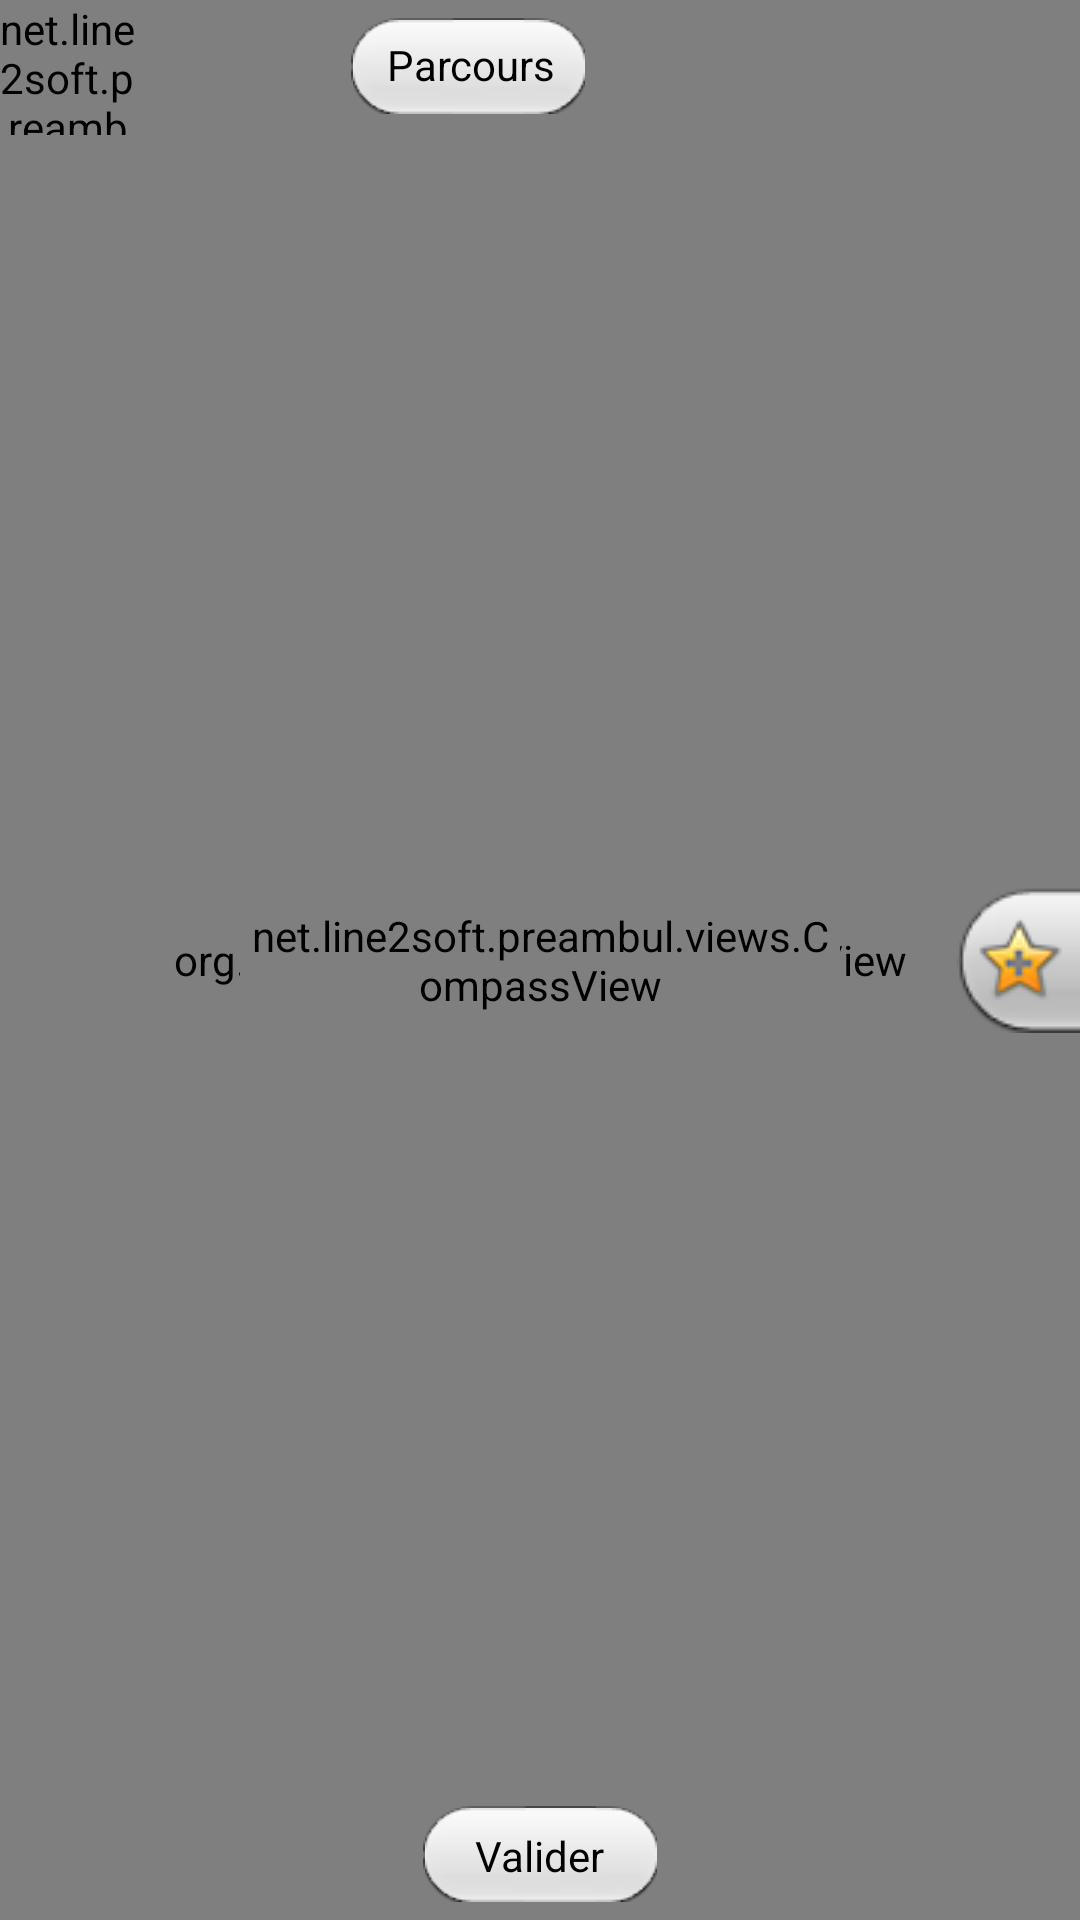

Write the Android layout XML for this screen, with the resource values it uses.
<!-- AndroidManifest.xml: activity theme android:Theme.Black.NoTitleBar -->
<!-- res/layout/activity_slippy_map.xml -->
<?xml version="1.0" encoding="utf-8"?>
<RelativeLayout
	xmlns:android="http://schemas.android.com/apk/res/android"
	xmlns:slider="http://schemas.android.com/apk/res/net.line2soft.preambul"
    android:id="@+id/RootView"
	android:layout_width="fill_parent"
	android:layout_height="fill_parent">

	<org.mapsforge.android.maps.MapView 
        android:id="@+id/mapView"
        android:layout_width="fill_parent"
        android:layout_height="fill_parent" />
	
	<TextView
	    android:id="@+id/mapPointer"
	    android:layout_width="wrap_content"
	    android:layout_height="wrap_content"
	    android:layout_centerInParent="true"
	    android:text="+"
	    android:textColor="@color/Red"
	    android:textSize="70sp"
	    android:textStyle="bold" />
	
	<RelativeLayout
	    android:id="@+id/list_item"
	    android:layout_width="wrap_content"
	    android:layout_height="wrap_content"
	    android:layout_alignParentTop="true"
  		android:layout_marginTop="3dp"
	    android:layout_alignParentRight="true"	    
	    android:layout_marginRight="165dp" >

  		<ImageButton
  		    android:id="@+id/imageButton1"
  		    android:layout_width="78dp"
  		    android:layout_height="38dp"
  		    android:scaleType="fitCenter"
	        android:background="@android:color/transparent"
  		    android:src="@drawable/excursion_button" />
		
  		<TextView
  		    android:id="@+id/excursionButton"
  		    android:layout_width="wrap_content"
  		    android:layout_height="wrap_content"
  		    android:layout_marginLeft="12dp"
  		    android:layout_marginTop="9dp"
  		    android:background="@android:color/transparent"
  		    android:text="@string/name_button_excursion"
  		    android:textColor="@color/Black" />
	
	</RelativeLayout>
	
	<net.line2soft.preambul.views.CompassView
	    android:id="@+id/compass"
	    android:layout_width="45dp"
	    android:layout_height="45dp"
	    android:layout_alignParentLeft="true"
	    android:layout_alignParentTop="true" />
	
	<net.line2soft.preambul.views.CompassView
	    android:id="@+id/compassBig"
	    android:layout_width="200dp"
	    android:layout_height="200dp"
	    android:layout_centerHorizontal="true"
	    android:layout_centerVertical="true"
	    android:layout_margin="50dp" />
   
	<net.line2soft.preambul.views.SlidingDrawer
	    android:id="@+id/drawer"
	    android:layout_width="fill_parent"
	    android:layout_height="wrap_content"
	    android:visibility="gone"
        slider:SlidingDrawer_handle="@+id/handle"
        slider:SlidingDrawer_content="@+id/content"
        slider:SlidingDrawer_maxHeight="100dip">

	    <ImageView
	        android:id="@id/handle"
	        android:layout_width="fill_parent"
	        android:layout_height="wrap_content"
	        android:scaleType="fitXY"
	        android:src="@drawable/tray_handle_normal" />
	    
		<RelativeLayout
		    android:id="@id/content"
		    android:layout_width="match_parent"
		    android:layout_height="match_parent">
		
		     <android.support.v4.view.ViewPager
		        android:layout_width="match_parent"
		        android:layout_height="match_parent"
    			android:background="@color/background_color"
    			android:id="@+id/pager_nav"
		     />
		
		     <ImageButton
		         android:id="@+id/imageRight"
    			 android:background="@android:color/transparent"
		         android:layout_width="wrap_content"
		         android:layout_height="wrap_content"
		         android:layout_alignParentRight="true"
		         android:layout_centerVertical="true"
		         android:src="@drawable/ic_ab_next_holo_light" />
		
		     <ImageButton
		         android:id="@+id/imageLeft"
    			 android:background="@android:color/transparent"
		         android:layout_width="wrap_content"
		         android:layout_height="wrap_content"
		         android:layout_alignParentLeft="true"
		         android:layout_centerVertical="true"
		         android:src="@drawable/ic_ab_back_holo_light" />
		
		</RelativeLayout>
	</net.line2soft.preambul.views.SlidingDrawer>

	<ImageButton
	    android:id="@+id/favoritesButton"
	    android:layout_width="wrap_content"
	    android:layout_height="wrap_content"
	    android:layout_alignParentRight="true"
	    android:layout_centerVertical="true"
	    android:maxWidth="1dp"
	    android:maxHeight="1dp"
	    android:background="@drawable/favorite_add_button_bg"
	    android:scaleType="center"
	    android:src="@drawable/favorite_add_button" />
	
	<ImageButton
	    android:id="@+id/imageViewValidate"
	    android:layout_width="78dp"
	    android:layout_height="38dp"
	    android:layout_marginBottom="3dp"
	    android:layout_alignParentBottom="true"
	    android:layout_centerHorizontal="true"
	    android:background="@android:color/transparent"
	    android:scaleType="fitCenter"
	    android:src="@drawable/excursion_button" />
	
	<TextView
  		    android:id="@+id/validatePositionButton"
  		    android:layout_width="wrap_content"
  		    android:layout_height="wrap_content"
  		    android:layout_marginBottom="12dp"
  		    android:layout_alignParentBottom="true"
	        android:layout_centerHorizontal="true"
  		    android:background="@android:color/transparent"
  		    android:text="@string/name_button_validate"
  		    android:textColor="@color/Black" />

</RelativeLayout>
<!-- resources referenced by this layout -->
<resources>
  <color name="Black">#000000</color>
  <color name="Red">#FF0000</color>
  <color name="background_color">#cfeca8</color>
  <!-- drawable excursion_button (drawable) -->
  <?xml version="1.0" encoding="utf-8"?>
  <selector xmlns:android="http://schemas.android.com/apk/res/android" >
  <item android:state_pressed="true" android:drawable="@drawable/btn_excursion_pressed" />
  <item android:drawable="@drawable/btn_excursion_normal" />
  
  </selector>
  <!-- drawable favorite_add_button: png bitmap (drawable, 1719 bytes) -->
  <!-- drawable favorite_add_button_bg: png bitmap (drawable, 801 bytes) -->
  <!-- drawable ic_ab_next_holo_light: png bitmap (drawable, 548 bytes) -->
  <string name="name_button_excursion">Parcours</string>
  <string name="name_button_validate">Valider</string>
</resources>
